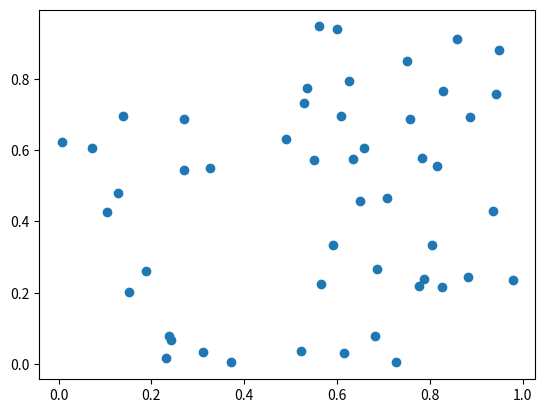

Write the Python code that produced this figure.
# Simple script to demonstrate git branches, pull requests and merging

import numpy as np
import matplotlib.pyplot as plt


plt.scatter(np.random.rand(50), np.random.rand(50))
